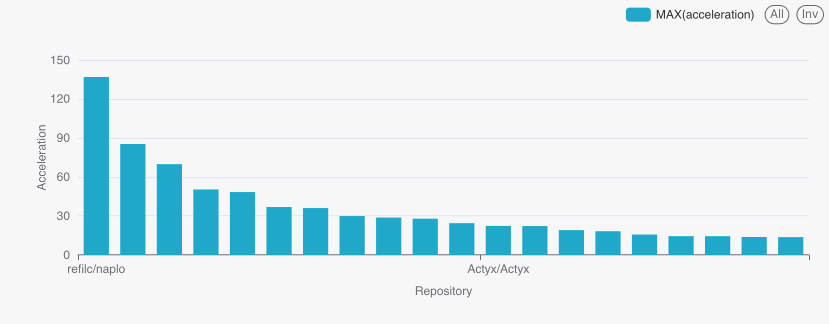

The table this chart was drawn from, first rows:
repo_id, repo_name, language, q3_2023_stars, q4_2023_stars, abs_jump, acceleration
645827920, refilc/naplo, NULL, 10, 1369, 1359, 136.9
494005470, hezarai/hezar, NULL, 6, 512, 506, 85.33
691805350, openpubkey/openpubkey, NULL, 5, 349, 344, 69.8
513976230, vueform/vueform, NULL, 7, 353, 346, 50.43
692697310, KtzeAbyss/Easy-Virtual-Display, NULL, 8, 388, 380, 48.5
670264280, n0mi1k/apk2url, NULL, 5, 185, 180, 37.0
510559980, anoma/namada, NULL, 33, 1196, 1163, 36.24
698197690, TKazer/CS2_External, NULL, 11, 330, 319, 30.0
677538350, css-hooks/css-hooks, NULL, 11, 317, 306, 28.82
695211890, UjuiUjuMandan/EhViewer, NULL, 10, 280, 270, 28.0
501309230, rust-lang-ua/rust_incubator_eng, NULL, 9, 220, 211, 24.44
393963530, Actyx/Actyx, NULL, 8, 180, 172, 22.5
600223950, RedisVentures/ArXivChatGuru, NULL, 12, 268, 256, 22.33
595651200, Gniang/RoundedTB, NULL, 6, 115, 109, 19.17
644681940, 027xiguapi/pear-rec, NULL, 24, 437, 413, 18.21
141604220, septag/sx, C, 8, 126, 118, 15.75
697293000, mojicians/awesome-mojo, NULL, 16, 232, 216, 14.5
569896590, martinmimigames/little-file-explorer, NULL, 11, 159, 148, 14.46
682289450, kernelwernel/VMAware, NULL, 6, 84, 78, 14.0
365297600, DhanushNehru/Ultimate-Web-Development-Re…, NULL, 5, 69, 64, 13.8
